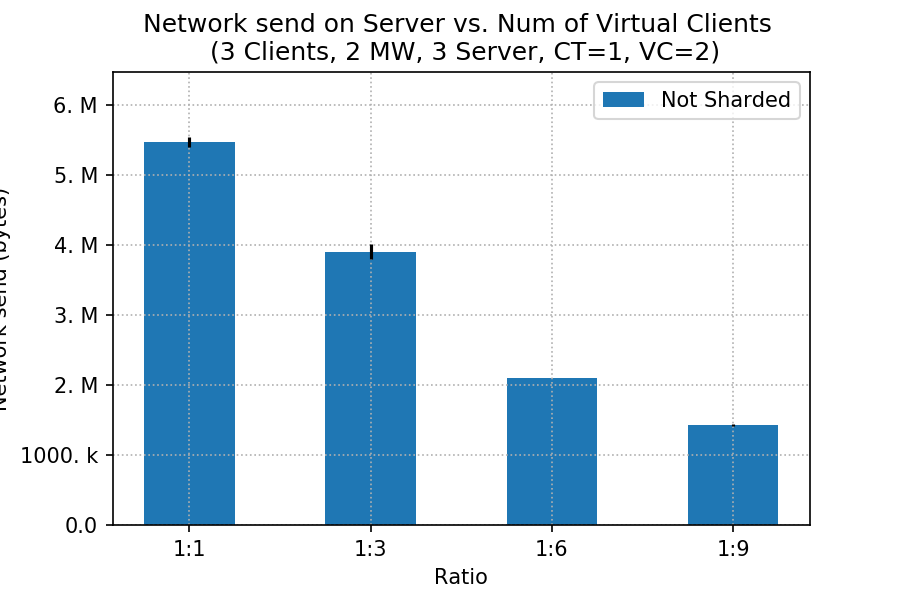

Values plotted in this chart, from the file beside it:
client, worker, sharded, netsend_mean, netsend_std
12, 64, 1:1, 5471229, 66880
12, 64, 1:3, 3905801, 111983
12, 64, 1:6, 2098146, 4854
12, 64, 1:9, 1424909, 17589
